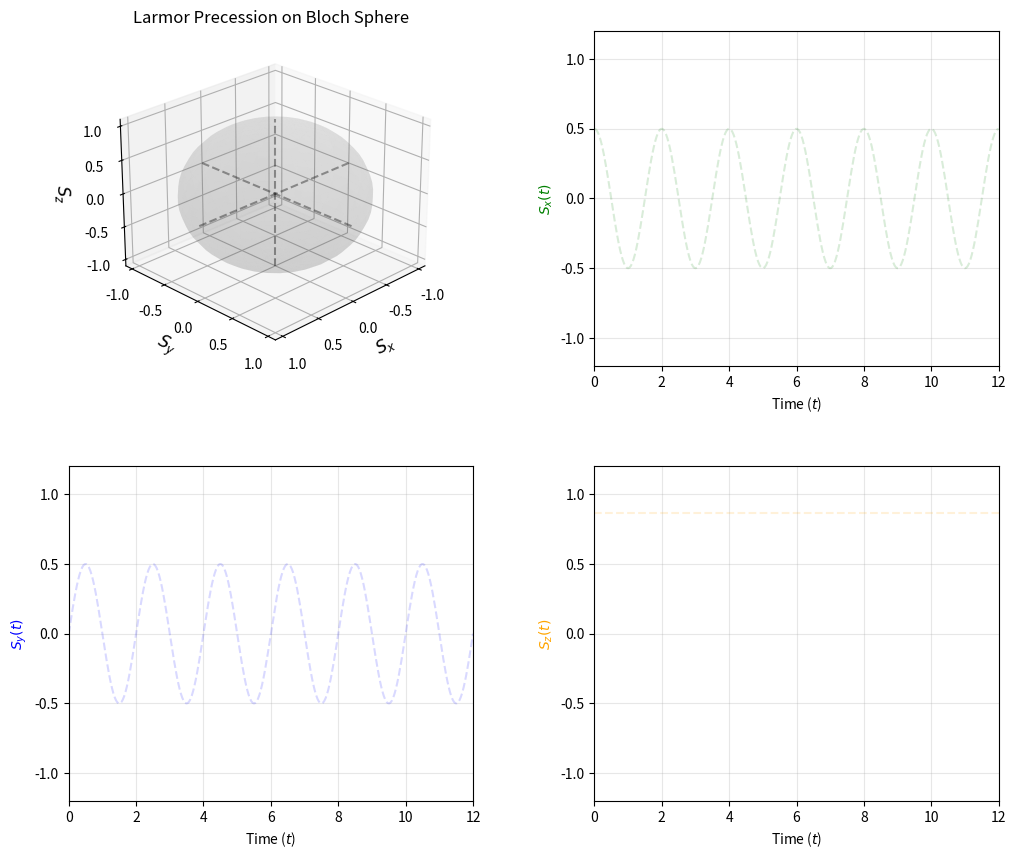

Recreate this plot in Python.
import numpy as np
import matplotlib.pyplot as plt
from matplotlib.animation import FuncAnimation
from mpl_toolkits.mplot3d import Axes3D

Omega = 2 * np.pi * 0.5
Theta = np.deg2rad(30)
t_max = 12.0
frames = int(25 * t_max)

dt = 1 / 25
t = np.linspace(0, t_max, frames)

sx_all = np.sin(Theta) * np.cos(Omega * t)
sy_all = np.sin(Theta) * np.sin(Omega * t)
sz_all = np.cos(Theta) * np.ones_like(t)

fig = plt.figure(figsize = (12, 10))
gs = fig.add_gridspec(2, 2, wspace = 0.3, hspace = 0.3)

ax = fig.add_subplot(gs[0, 0], projection='3d') 
ax_sx = fig.add_subplot(gs[0, 1])
ax_sy = fig.add_subplot(gs[1, 0])
ax_sz = fig.add_subplot(gs[1, 1]) 

ax.view_init(elev = 25, azim = 45)
ax.set_xlabel('$S_x$', fontsize = 12)
ax.set_ylabel('$S_y$', fontsize = 12)
ax.set_zlabel('$S_z$', fontsize = 12)
ax.set_xlim([-1.1, 1.1])
ax.set_ylim([-1.1, 1.1])
ax.set_zlim([-1.1, 1.1])
ax.set_title("Larmor Precession on Bloch Sphere")

u = np.linspace(0, 2 * np.pi, 30)
v = np.linspace(0, np.pi, 30)
x_sphere = np.outer(np.cos(u), np.sin(v))
y_sphere = np.outer(np.sin(u), np.sin(v))
z_sphere = np.outer(np.ones_like(u), np.cos(v))
ax.plot_surface(x_sphere, y_sphere, z_sphere, color = 'gray', alpha = 0.1, lw = 0, antialiased = True)

ax.plot([-1.1, 1.1], [0, 0], [0, 0], color = 'black', alpha = 0.4, ls = '--')
ax.plot([0, 0], [-1.1, 1.1], [0, 0], color = 'black', alpha = 0.4, ls = '--')
ax.plot([0, 0], [0, 0], [-1.1, 1.1], color = 'black', alpha = 0.4, ls = '--')

trail_line, = ax.plot([], [], [], color = 'purple', alpha = 0.7, lw = 2)

axes_2d = [ax_sx, ax_sy, ax_sz]
y_datasets = [sx_all, sy_all, sz_all]
labels = ['$S_x(t)$', '$S_y(t)$', '$S_z(t)$']
colors = ['green', 'blue', 'orange']

for a_2d, data, label, color in zip(axes_2d, y_datasets, labels, colors):
    a_2d.set_xlim([0, t_max])
    a_2d.set_ylim([-1.2, 1.2])
    a_2d.set_xlabel('Time ($t$)', fontsize = 10)
    a_2d.set_ylabel(label, fontweight = 'bold', color = color)
    a_2d.grid(True, alpha = 0.3)
    # Optional: Plots a faint baseline guide so the user sees the final curve path
    a_2d.plot(t, data, color = color, alpha = 0.15, ls = '--')

line_sx, = ax_sx.plot([], [], color = 'green', lw = 2)
dot_sx,  = ax_sx.plot([], [], color = 'green', marker = 'o', ms = 6)

line_sy, = ax_sy.plot([], [], color = 'blue', lw = 2)
dot_sy,  = ax_sy.plot([], [], color = 'blue', marker = 'o', ms = 6)

line_sz, = ax_sz.plot([], [], color = 'orange', lw = 2)
dot_sz,  = ax_sz.plot([], [], color = 'orange', marker = 'o', ms = 6)

current_artists = []

def update(frame):
    global current_artists
    for artist in current_artists:
        artist.remove()
    current_artists.clear()

    current_t = t[frame]
    x, y, z = sx_all[frame], sy_all[frame], sz_all[frame]

    trail_line.set_data(sx_all[: frame + 1], sy_all[: frame + 1])
    trail_line.set_3d_properties(sz_all[: frame + 1])

    spin_arrow = ax.quiver(0, 0, 0, x, y, z, color = 'red', lw = 3, arrow_length_ratio = 0.1)
    current_artists.append(spin_arrow)

    proj_x, = ax.plot([x, x], [0, y], [0, z], color = 'green', ls = ':', alpha = 0.6)
    proj_y, = ax.plot([0, x], [y, y], [0, z], color = 'blue', ls = ':', alpha = 0.6)
    proj_z, = ax.plot([0, x], [0, y], [z, z], color = 'orange', ls = ':', alpha = 0.6)
    
    pt_x = ax.scatter([x], [0], [0], color = 'green', s = 20)
    pt_y = ax.scatter([0], [y], [0], color = 'blue', s = 20)
    pt_z = ax.scatter([0], [0], [z], color = 'orange', s = 20)

    current_artists.extend([proj_x, proj_y, proj_z, pt_x, pt_y, pt_z])

    line_sx.set_data(t[: frame + 1], sx_all[: frame + 1])
    dot_sx.set_data([current_t], [x])

    line_sy.set_data(t[: frame + 1], sy_all[: frame + 1])
    dot_sy.set_data([current_t], [y])

    line_sz.set_data(t[: frame + 1], sz_all[: frame + 1])
    dot_sz.set_data([current_t], [z])

    return [trail_line, line_sx, dot_sx, line_sy, dot_sy, line_sz, dot_sz] + current_artists

ani = FuncAnimation(fig, update, frames = frames, interval = 30, blit = False, repeat = True)
plt.show()
